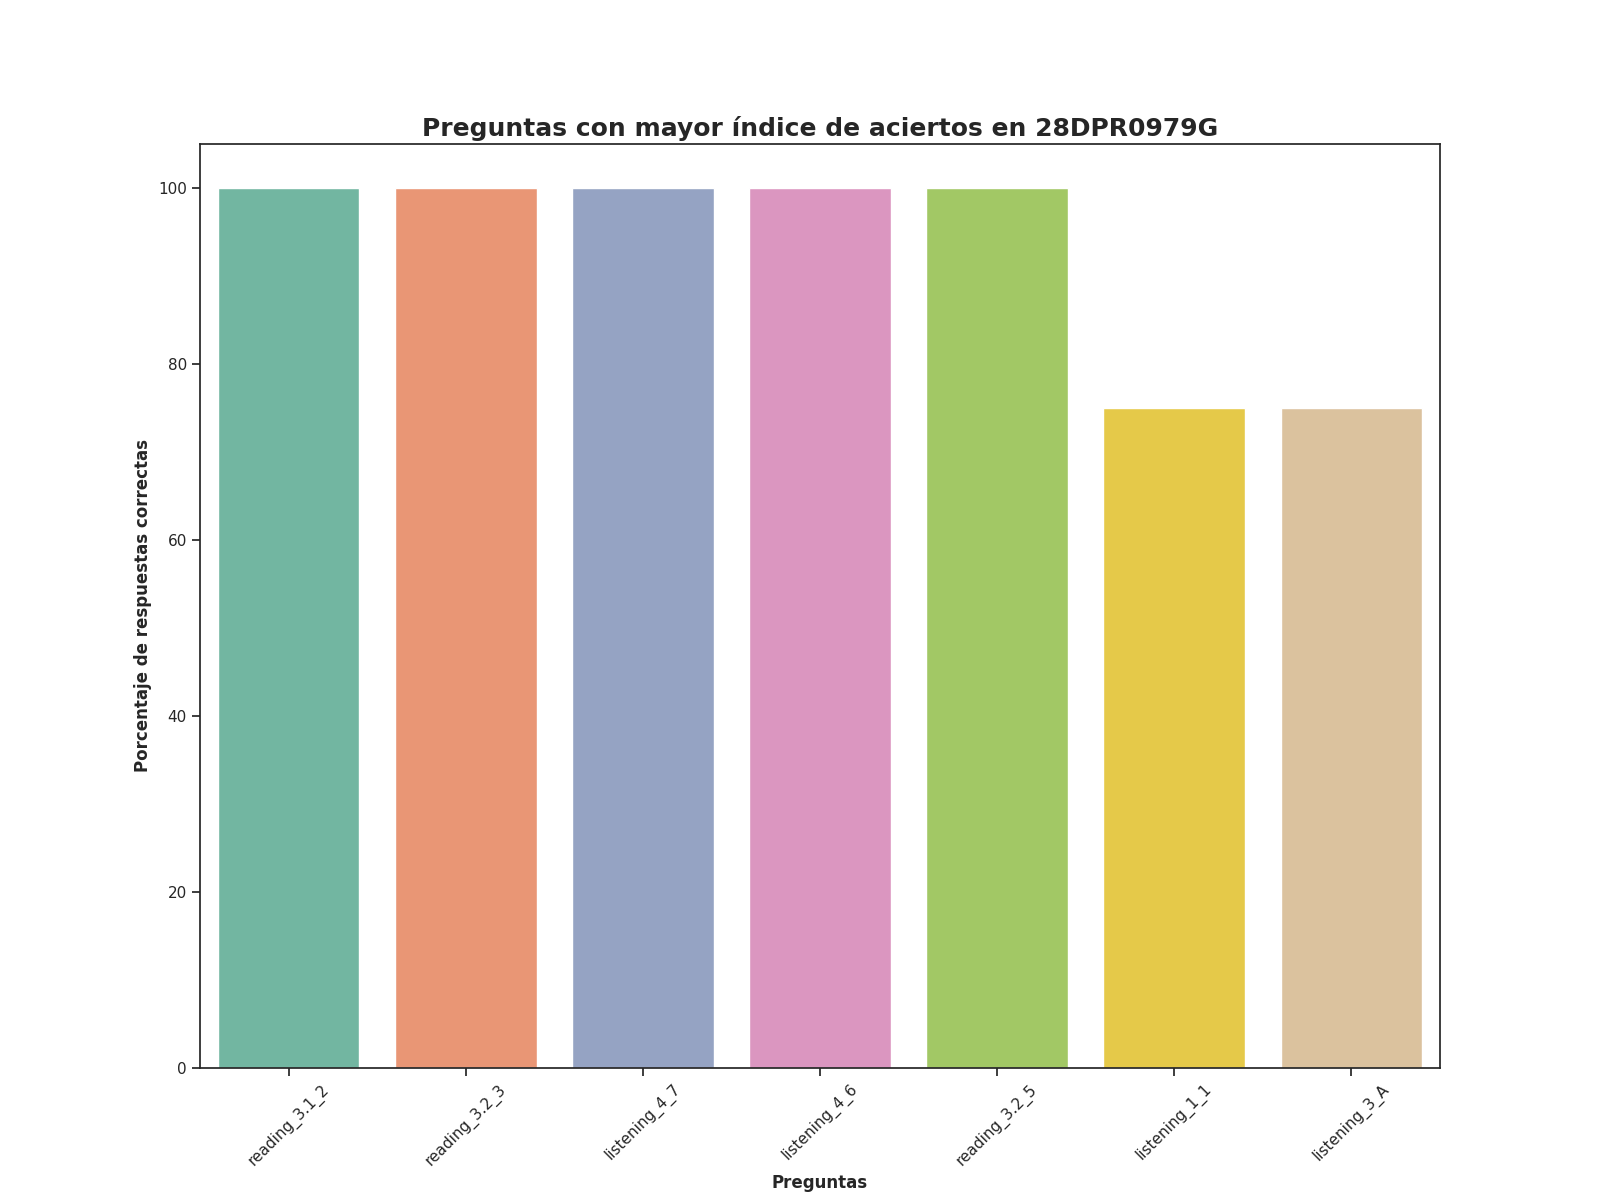

Data behind this chart, as committed beside it:
question, number_correct_answers, percentage_correct_answers, Top
reading_3.1_2, 4.0, 100.0, 1
reading_3.2_3, 4.0, 100.0, 2
listening_4_7, 4.0, 100.0, 3
listening_4_6, 4.0, 100.0, 4
reading_3.2_5, 4.0, 100.0, 5
listening_1_1, 3.0, 75.0, 6
listening_3_A, 3.0, 75.0, 7
